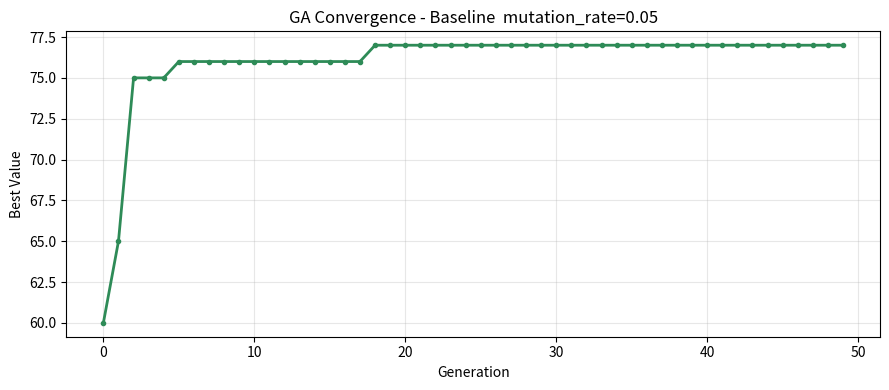
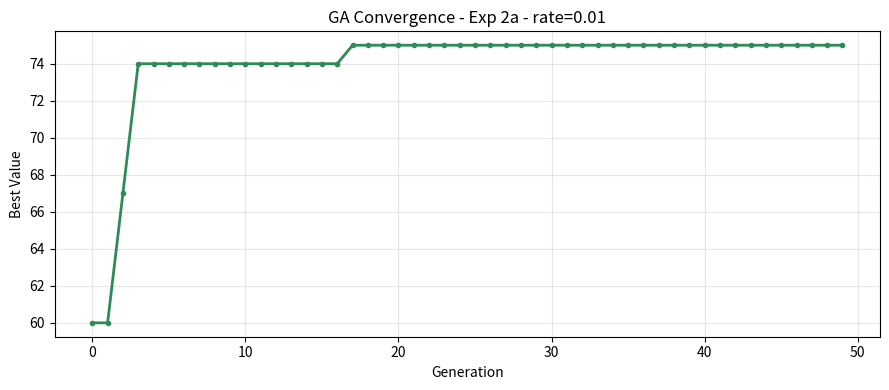
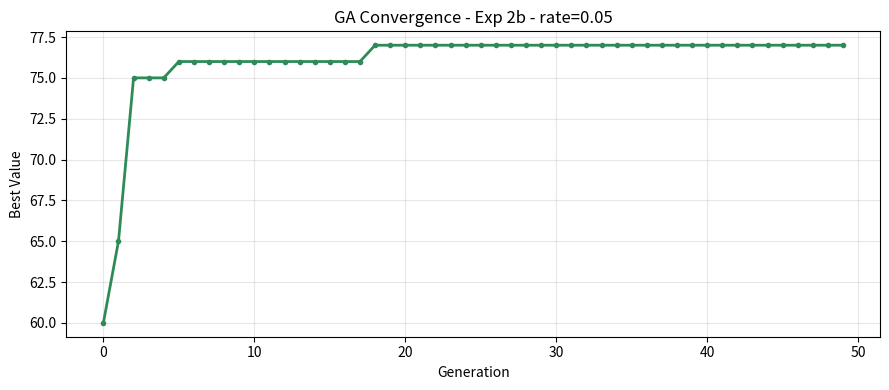
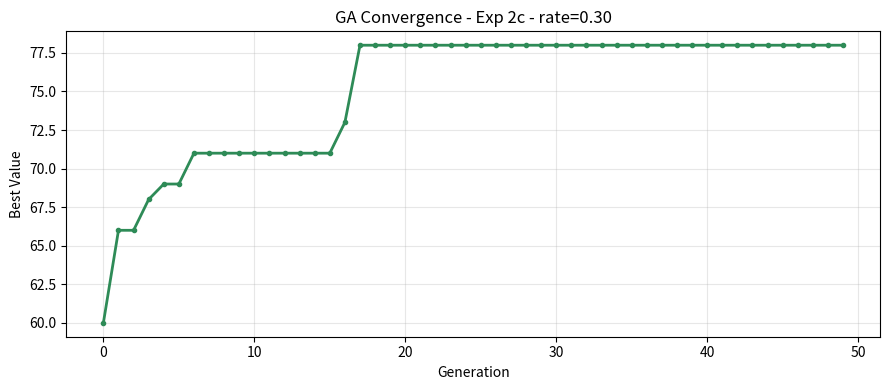
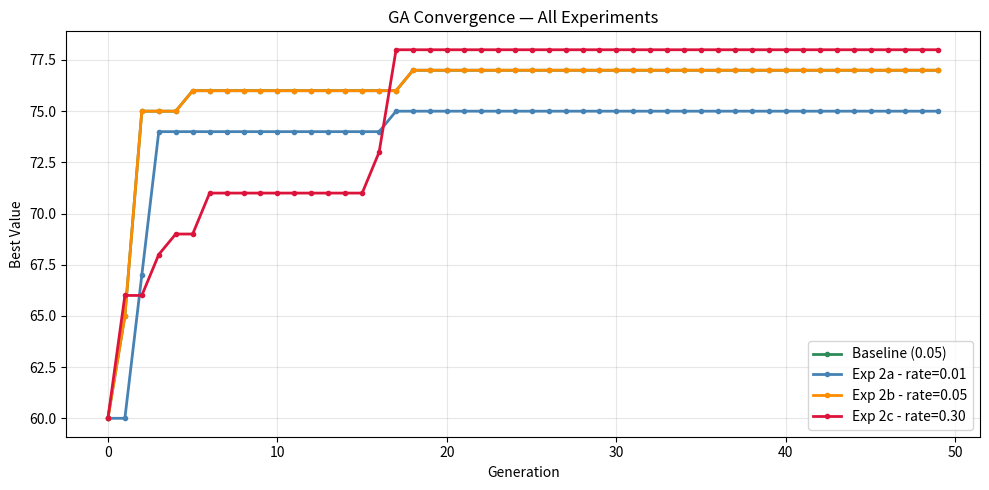

These charts were generated, in order, by the following Python code:
"""
ga_knapsack.py  —  Genetic Algorithm: 0/1 Knapsack Problem
===========================================================
This program is COMPLETE and works as-is. DO NOT rewrite it.

Your task:
  1. Read the code and understand how it works
  2. Run the 2 experiments described in README.md
  3. Save the plots and fill in your observations in README.md

HOW TO RUN
----------
    python ga_knapsack.py

PROBLEM
-------
A trekker is packing a 15 kg backpack. There are 15 items to choose from,
each with a weight and a value score. Pick items that maximise total value
without exceeding the weight limit.
"""

import random
import matplotlib.pyplot as plt
import os

# =============================================================================
# PROBLEM DATA
# =============================================================================

ITEMS = [
    # (name,                weight_kg,  value)
    ("Water bottle",          2.0,   9),
    ("First aid kit",         1.5,  10),
    ("Tent",                  4.0,  10),
    ("Sleeping bag",          3.0,   9),
    ("Torch",                 0.5,   6),
    ("Energy bars (x6)",      1.0,   7),
    ("Rain jacket",           1.0,   8),
    ("Map & compass",         0.3,   7),
    ("Camera",                1.2,   5),
    ("Extra clothes",         2.0,   4),
    ("Cooking stove",         1.5,   6),
    ("Rope (10 m)",           2.5,   5),
    ("Sunscreen",             0.3,   4),
    ("Trekking poles",        1.5,   5),
    ("Power bank",            0.8,   6),
]

NUM_ITEMS  = len(ITEMS)
MAX_WEIGHT = 15.0   # kg

WEIGHTS = [item[1] for item in ITEMS]
VALUES  = [item[2] for item in ITEMS]
NAMES   = [item[0] for item in ITEMS]


# =============================================================================
# FITNESS FUNCTION
# =============================================================================

def fitness(chromosome):
    """
    Score a knapsack solution. Higher = better.

    If total weight exceeds MAX_WEIGHT -> score = 0 (invalid solution).
    Otherwise -> score = total value packed.

    Args:
        chromosome : binary list of length NUM_ITEMS
                     1 = pack this item,  0 = leave it behind
    """
    total_weight = sum(WEIGHTS[i] for i in range(NUM_ITEMS) if chromosome[i] == 1)
    total_value  = sum(VALUES[i]  for i in range(NUM_ITEMS) if chromosome[i] == 1)
    if total_weight > MAX_WEIGHT:
        return 0
    return total_value


# =============================================================================
# GA OPERATORS
# =============================================================================

def tournament_select(population, fitnesses, k=3):
    """Pick the best individual from k random candidates."""
    candidates = random.sample(range(len(population)), k)
    winner     = max(candidates, key=lambda i: fitnesses[i])
    return population[winner][:]


def crossover(p1, p2, rate=0.8):
    """Single-point crossover: combine two parents at a random cut point."""
    if random.random() > rate:
        return p1[:]
    cut = random.randint(1, NUM_ITEMS - 1)
    return p1[:cut] + p2[cut:]


def mutate(chromosome, rate):
    """
    Bit-flip mutation: each gene flips (0->1 or 1->0) with probability rate.

    EXPERIMENT 2: this rate is controlled by mutation_rate in run_ga()
    Try: 0.01  (very rare flips  - low diversity)
         0.05  (default          - balanced)
         0.30  (frequent flips   - too chaotic)
    """
    result = chromosome[:]
    for i in range(NUM_ITEMS):
        if random.random() < rate:
            result[i] = 1 - result[i]
    return result


# =============================================================================
# GENETIC ALGORITHM
# =============================================================================

def run_ga(
    population_size = 20,
    generations     = 50,
    crossover_rate  = 0.8,
    mutation_rate   = 0.05,   # <- EXPERIMENT 2: change this value
    tournament_size = 3,
    seed            = 42,
):
    """
    Run the Genetic Algorithm to maximise knapsack value.

    KEY PARAMETER
    -------------
    mutation_rate : probability of flipping each bit each generation
                    too low  (0.01) -> population loses diversity, gets stuck
                    balanced (0.05) -> good exploration and exploitation
                    too high (0.30) -> too random, destroys good solutions

    Returns
    -------
    best_chromosome : binary list
    best_value      : int
    value_log       : list of best value per generation (for plotting)
    """
    random.seed(seed)

    population = [
        [random.randint(0, 1) for _ in range(NUM_ITEMS)]
        for _ in range(population_size)
    ]

    best_chromosome = None
    best_value      = -1
    value_log       = []

    for _ in range(generations):
        fitnesses = [fitness(c) for c in population]

        gen_best_i = max(range(population_size), key=lambda i: fitnesses[i])
        if fitnesses[gen_best_i] > best_value:
            best_value      = fitnesses[gen_best_i]
            best_chromosome = population[gen_best_i][:]

        value_log.append(best_value)

        # Elitism: always keep the best
        next_gen = [best_chromosome[:]]
        while len(next_gen) < population_size:
            p1    = tournament_select(population, fitnesses, tournament_size)
            p2    = tournament_select(population, fitnesses, tournament_size)
            child = crossover(p1, p2, crossover_rate)
            child = mutate(child, mutation_rate)
            next_gen.append(child)

        population = next_gen

    return best_chromosome, best_value, value_log


# =============================================================================
# OUTPUT HELPERS
# =============================================================================

def print_solution(chromosome):
    total_weight = sum(WEIGHTS[i] for i in range(NUM_ITEMS) if chromosome[i] == 1)
    total_value  = sum(VALUES[i]  for i in range(NUM_ITEMS) if chromosome[i] == 1)
    packed = [NAMES[i] for i in range(NUM_ITEMS) if chromosome[i] == 1]
    valid  = total_weight <= MAX_WEIGHT
    print("\n  Best Packing List")
    print("-" * 38)
    for item in packed:
        print(f"  + {item}")
    print("-" * 38)
    print(f"  Weight : {total_weight:.1f} / {MAX_WEIGHT} kg")
    print(f"  Value  : {total_value}")
    print(f"  Valid  : {'Yes' if valid else 'No - Over limit!'}\n")


def save_plot(value_log, filename, title):
    os.makedirs("plots", exist_ok=True)
    plt.figure(figsize=(9, 4))
    plt.plot(value_log, color="seagreen", linewidth=2, marker="o", markersize=3)
    plt.xlabel("Generation")
    plt.ylabel("Best Value")
    plt.title(f"GA Convergence - {title}")
    plt.grid(True, alpha=0.3)
    plt.tight_layout()
    plt.savefig(filename, dpi=150)
    plt.close()
    print(f"  Saved -> {filename}")


def save_combined_plot(logs_dict):
    """
    Save a single figure with all 4 experiment curves overlaid.
    logs_dict : { label_str : value_log_list }
    """
    os.makedirs("plots", exist_ok=True)
    colors = {
        "Baseline (0.05)":       "seagreen",
        "Exp 2a - rate=0.01":    "steelblue",
        "Exp 2b - rate=0.05":    "darkorange",
        "Exp 2c - rate=0.30":    "crimson",
    }
    plt.figure(figsize=(10, 5))
    for label, log in logs_dict.items():
        plt.plot(log, label=label, linewidth=2,
                 color=colors.get(label, None), marker="o", markersize=3)
    plt.xlabel("Generation")
    plt.ylabel("Best Value")
    plt.title("GA Convergence — All Experiments")
    plt.legend(loc="lower right")
    plt.grid(True, alpha=0.3)
    plt.tight_layout()
    path = "plots/all_experiments.png"
    plt.savefig(path, dpi=150)
    plt.close()
    print(f"  Saved -> {path}")


# =============================================================================
# RUN YOUR EXPERIMENTS HERE
# =============================================================================

if __name__ == "__main__":

    all_logs = {}   # collect logs for the combined plot

    # ==========================================================================
    # EXPERIMENT 1 - Baseline
    # Run as-is. Do NOT change any parameters here.
    # ==========================================================================
    print("=" * 48)
    print("  EXPERIMENT 1 - Baseline")
    print("=" * 48)

    best_chr, best_val, val_log = run_ga(
        population_size=20, generations=50,
        crossover_rate=0.8, mutation_rate=0.05,
        tournament_size=3, seed=42
    )
    print_solution(best_chr)
    print(f"  Generations run : {len(val_log)}")
    print(f"  Value at gen 1  : {val_log[0]}")
    print(f"  Final best value: {best_val}")
    save_plot(val_log, "plots/experiment_1.png",
              "Baseline  mutation_rate=0.05")
    all_logs["Baseline (0.05)"] = val_log

    # ==========================================================================
    # EXPERIMENT 2 - Vary mutation_rate
    # Three sub-runs: 0.01 | 0.05 | 0.30
    # ==========================================================================

    exp2_configs = [
        ("2a", 0.01, "plots/experiment_2a.png", "Exp 2a - rate=0.01"),
        ("2b", 0.05, "plots/experiment_2b.png", "Exp 2b - rate=0.05"),
        ("2c", 0.30, "plots/experiment_2c.png", "Exp 2c - rate=0.30"),
    ]

    for tag, rate, plot_path, label in exp2_configs:
        print("=" * 48)
        print(f"  EXPERIMENT {tag} - mutation_rate={rate}")
        print("=" * 48)

        best_chr2, best_val2, val_log2 = run_ga(
            population_size=20, generations=50,
            crossover_rate=0.8, mutation_rate=rate,
            tournament_size=3, seed=42
        )
        print_solution(best_chr2)
        print(f"  Generations run : {len(val_log2)}")
        print(f"  Value at gen 1  : {val_log2[0]}")
        print(f"  Final best value: {best_val2}")
        save_plot(val_log2, plot_path, label)
        all_logs[label] = val_log2

    # ==========================================================================
    # COMBINED PLOT — all 4 curves in one figure
    # ==========================================================================
    save_combined_plot(all_logs)
    print("\nDone! Check the plots/ directory for all output images.")
